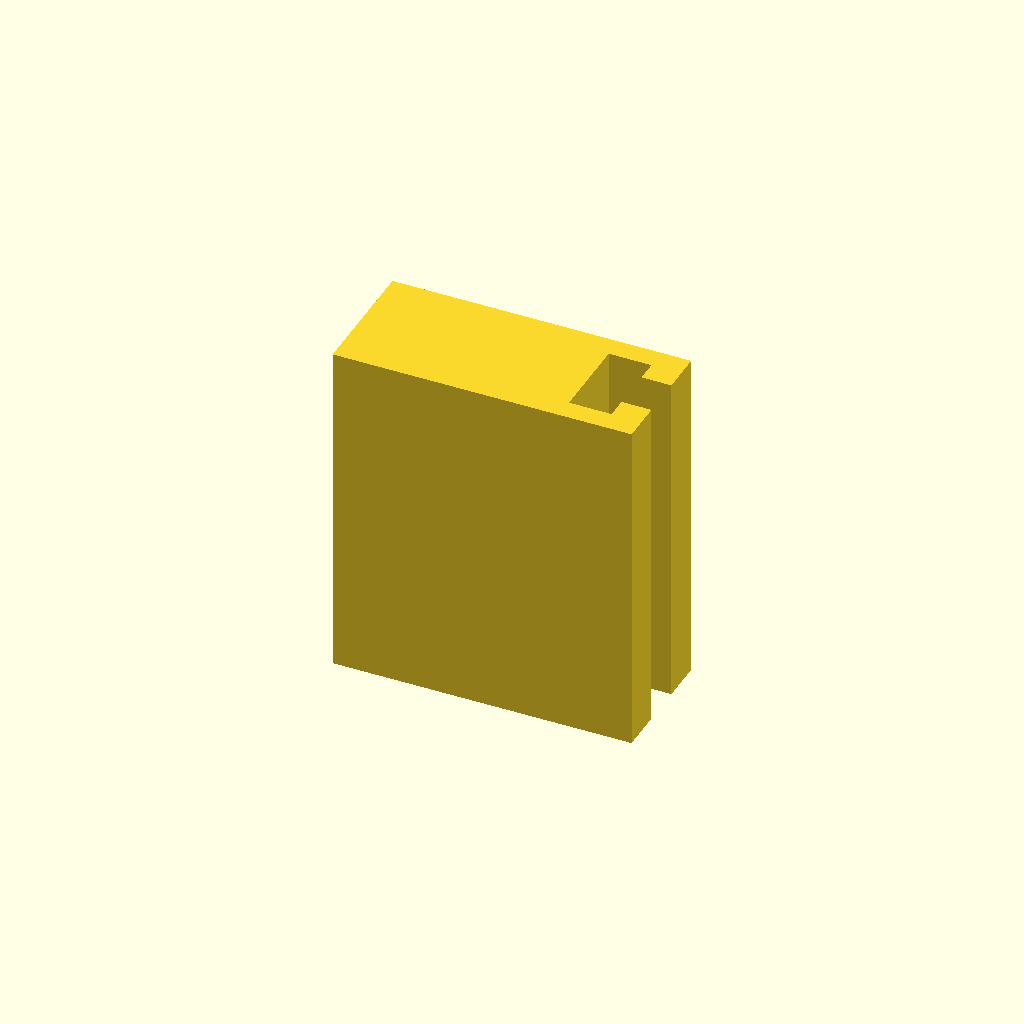
Cell 1: rendered with the file's own defaults.
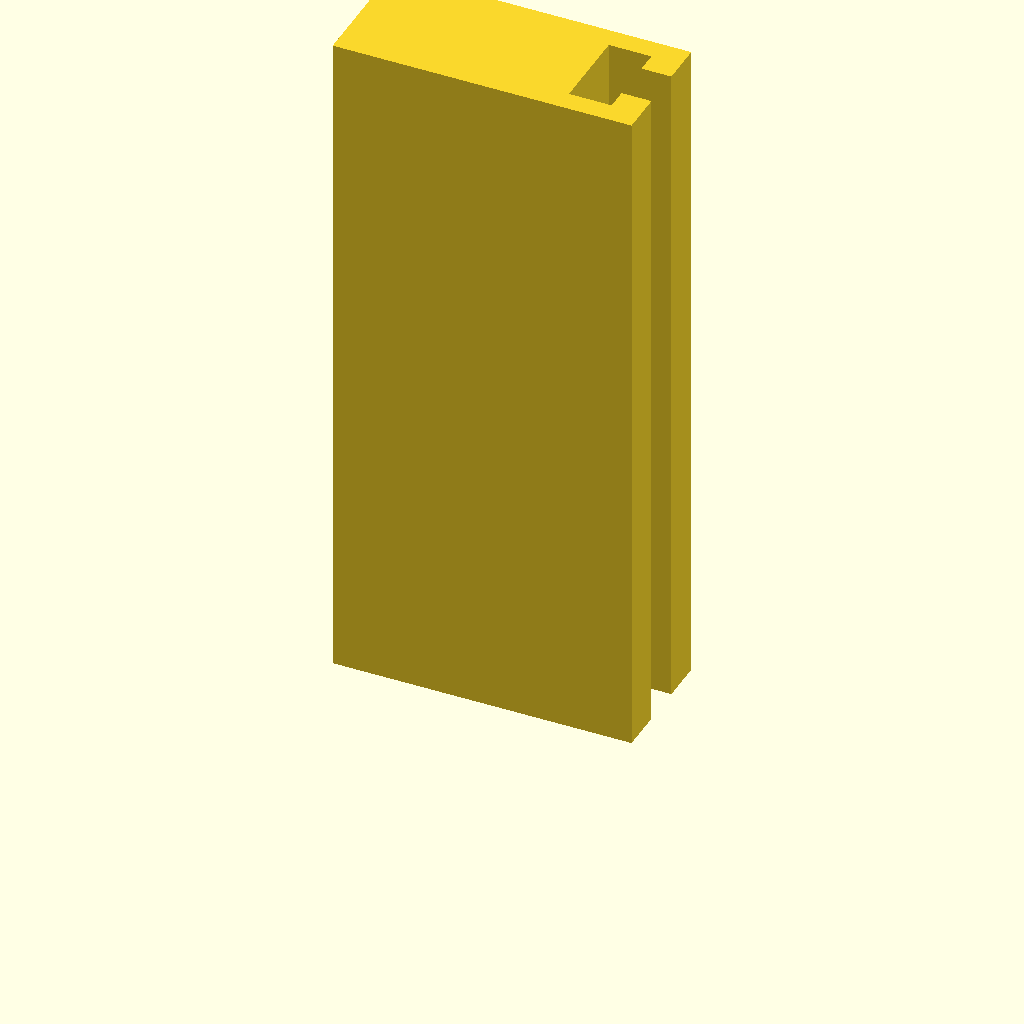
Cell 2 — profile_height set to 160, the other parameters unchanged.
All cells are drawn from one camera (rotation 55°, 0°, 25°, orthographic, colour scheme Cornfield), so only the parameter changes between them.
OpenSCAD source file optional_data/data/sketch1/tslots/part_0095.scad:
$fn = 32;

// ----------------------------------------------------------------------
// T-slot rail: 70 x 30 mm section, 80 mm long
// ----------------------------------------------------------------------

// --- parameters (mm) ---
profile_height = 80;      // extrusion height
profile_points = 12;      // points of the closed outline

profile = [[0, 0], [70, 0], [70, 10], [63, 10], [63, 5], [53, 5], [53, 25], [63, 25], [63, 20], [70, 20], [70, 30], [0, 30]];  // single closed polygon, 12 points, counter clockwise

// --- the one profile operation ---
linear_extrude(height = profile_height) polygon(points = profile);
Parameter table extracted from the source (name, type, default, range or options):
profile_height: number, default 80
profile_points: number, default 12
